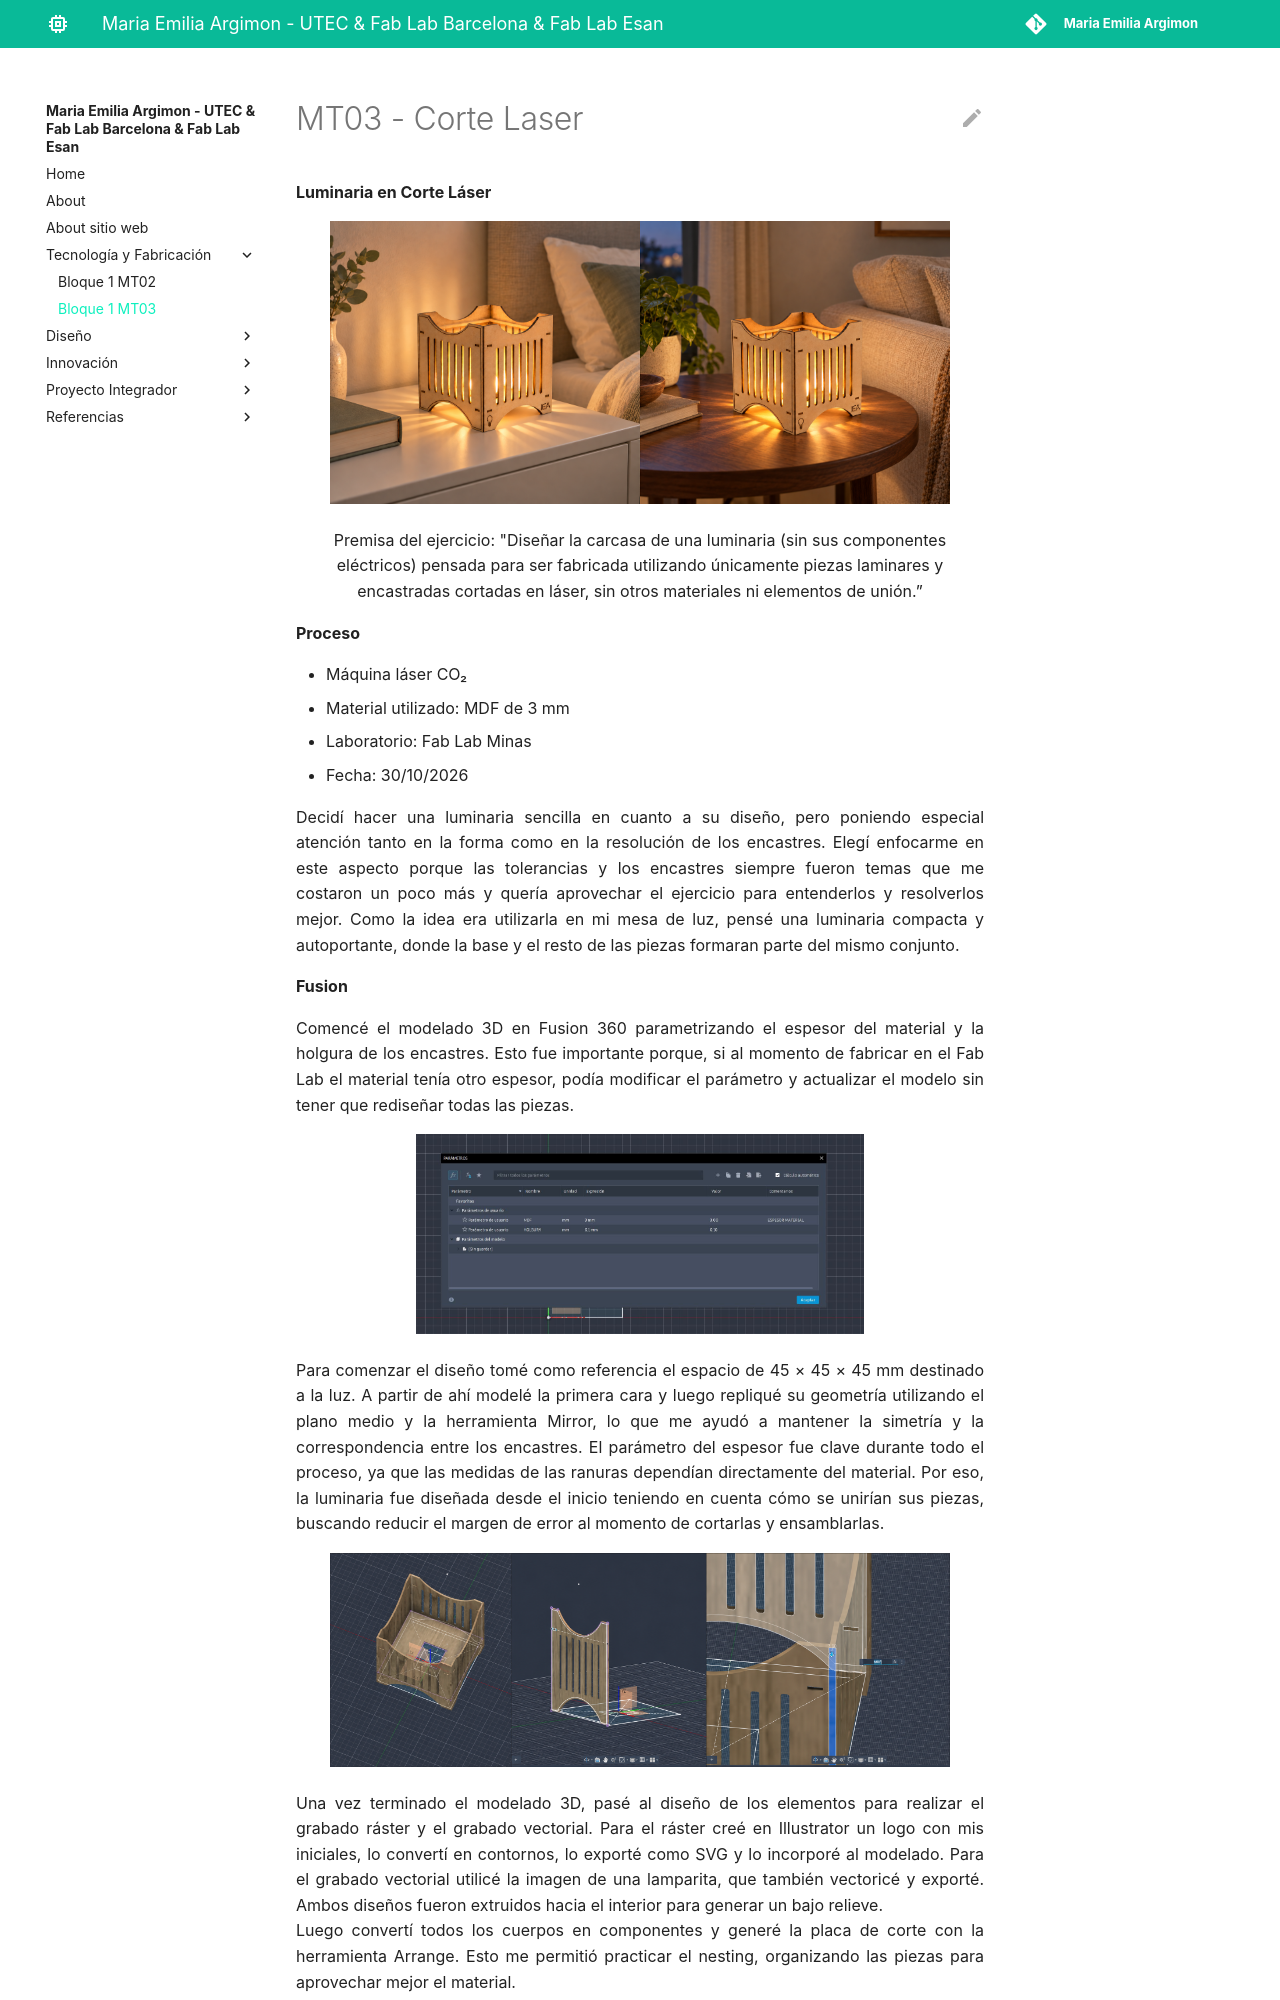

repository: argimonemilia/emilia_argimon · page: tecnicos/mt03/index.html · generator: mkdocs

# MT03 - Corte Laser
**Luminaria en Corte Láser**

<p style="text-align: center;">
    <img src="../../images/MT03/contexto.png" style="width: 90%; height: auto;">
</p>

<p style="text-align: center;">
Premisa del ejercicio: "Diseñar la carcasa de una luminaria (sin sus componentes eléctricos) pensada para ser fabricada utilizando únicamente piezas laminares y encastradas cortadas en láser, sin otros materiales ni elementos de unión.” </p>

**Proceso**
<p style="text-align: justify;">

<ul>
  <li>Máquina láser CO₂</li>
  <li>Material utilizado: MDF de 3 mm</li>
  <li>Laboratorio: Fab Lab Minas</li>
  <li>Fecha: 30/10/2026</li>
</ul>

<p style="text-align: justify;">
Decidí hacer una luminaria sencilla en cuanto a su diseño, pero poniendo especial atención tanto en la forma como en la resolución de los encastres. Elegí enfocarme en este aspecto porque las tolerancias y los encastres siempre fueron temas que me costaron un poco más y quería aprovechar el ejercicio para entenderlos y resolverlos mejor.

Como la idea era utilizarla en mi mesa de luz, pensé una luminaria compacta y autoportante, donde la base y el resto de las piezas formaran parte del mismo conjunto.</p>

<p><strong>Fusion</strong></p>
<p style="text-align: justify;">
Comencé el modelado 3D en Fusion 360 parametrizando el espesor del material y la holgura de los encastres. Esto fue importante porque, si al momento de fabricar en el Fab Lab el material tenía otro espesor, podía modificar el parámetro y actualizar el modelo sin tener que rediseñar todas las piezas.</p>

<p style="text-align: center;">
    <img src="../../images/MT03/proceso1.jpg" style="width: 65%; height: auto;">
</p>

<p style="text-align: justify;">
Para comenzar el diseño tomé como referencia el espacio de 45 × 45 × 45 mm destinado a la luz. A partir de ahí modelé la primera cara y luego repliqué su geometría utilizando el plano medio y la herramienta Mirror, lo que me ayudó a mantener la simetría y la correspondencia entre los encastres.

El parámetro del espesor fue clave durante todo el proceso, ya que las medidas de las ranuras dependían directamente del material. Por eso, la luminaria fue diseñada desde el inicio teniendo en cuenta cómo se unirían sus piezas, buscando reducir el margen de error al momento de cortarlas y ensamblarlas.
</p>
<p style="text-align: center;">
    <img src="../../images/MT03/proceso2.png" style="width: 90%; height: auto;">
</p>

<p style="text-align: justify;">
Una vez terminado el modelado 3D, pasé al diseño de los elementos para realizar el grabado ráster y el grabado vectorial. Para el ráster creé en Illustrator un logo con mis iniciales, lo convertí en contornos, lo exporté como SVG y lo incorporé al modelado. Para el grabado vectorial utilicé la imagen de una lamparita, que también vectoricé y exporté. Ambos diseños fueron extruidos hacia el interior para generar un bajo relieve.
